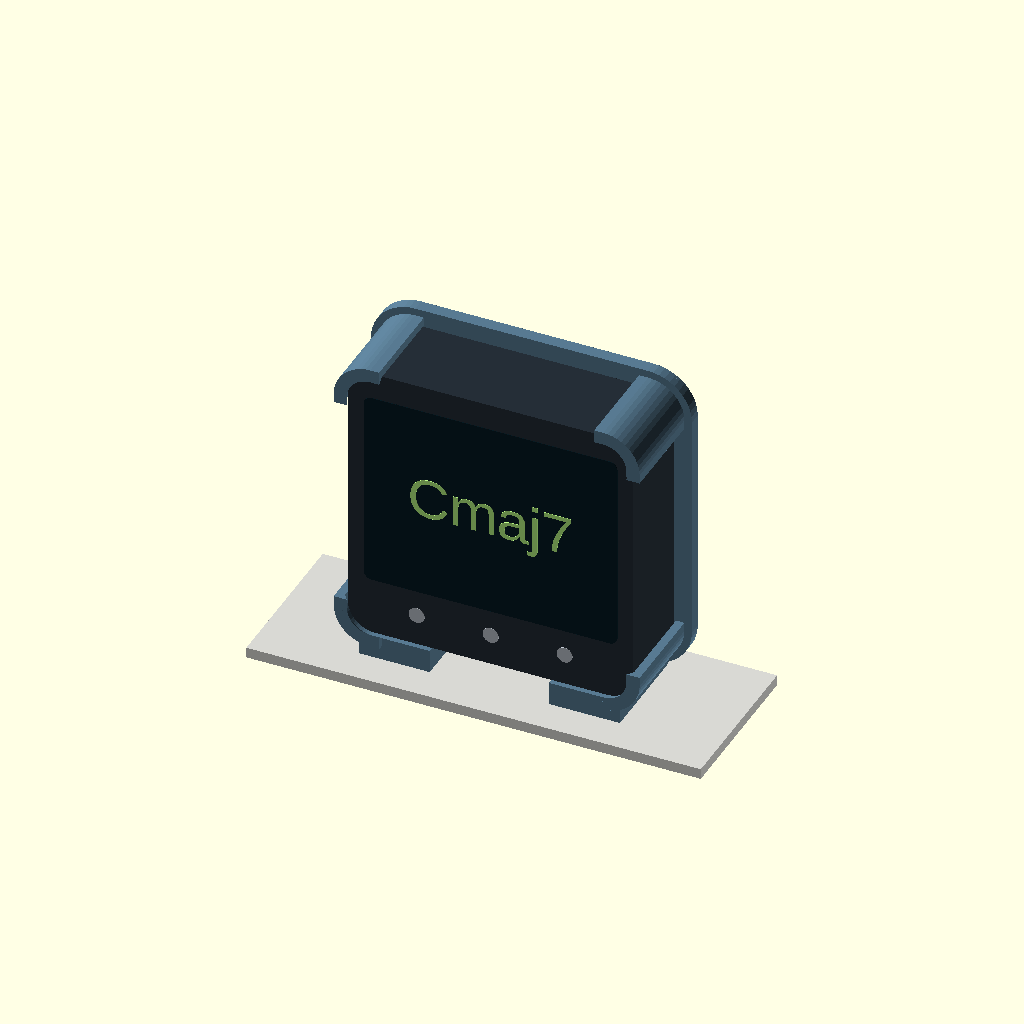
Cell 1 — every parameter at its default value.
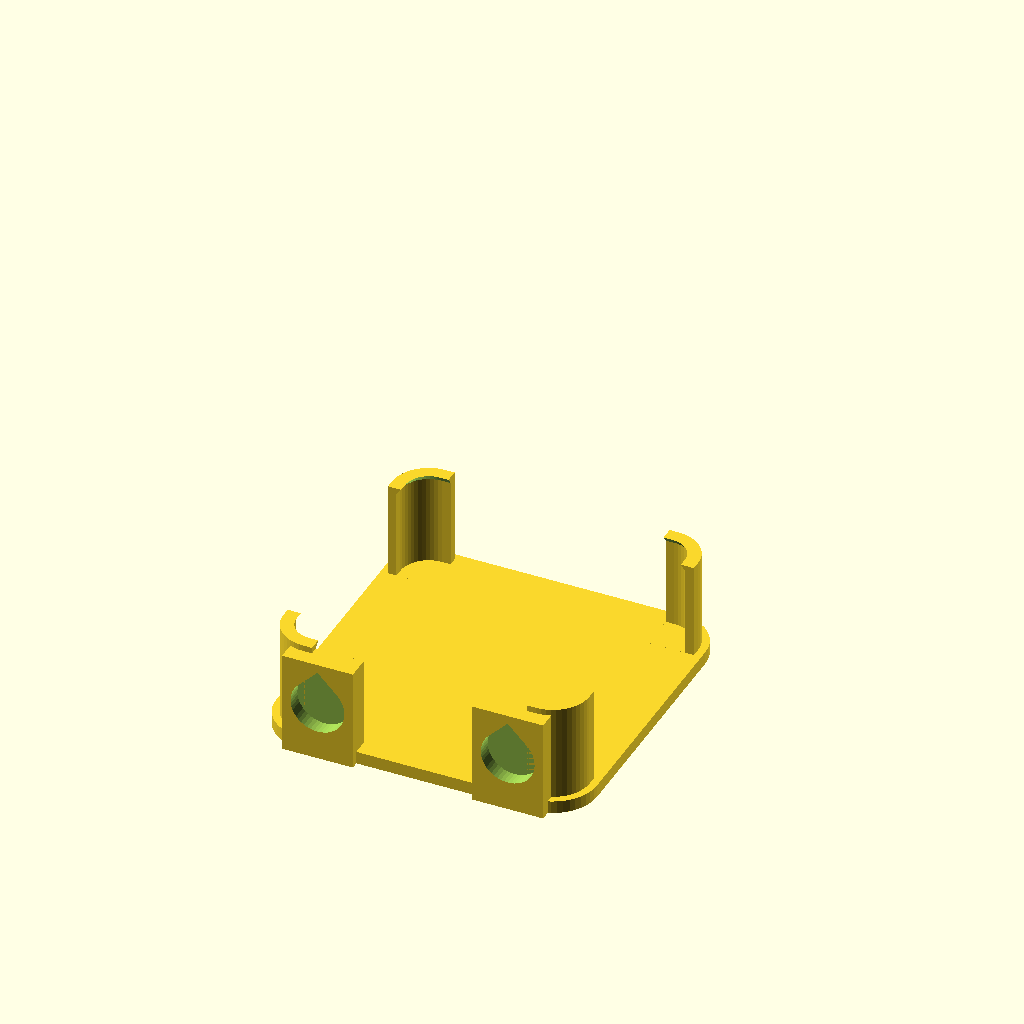
Cell 2 — part set to "case", the other parameters unchanged.
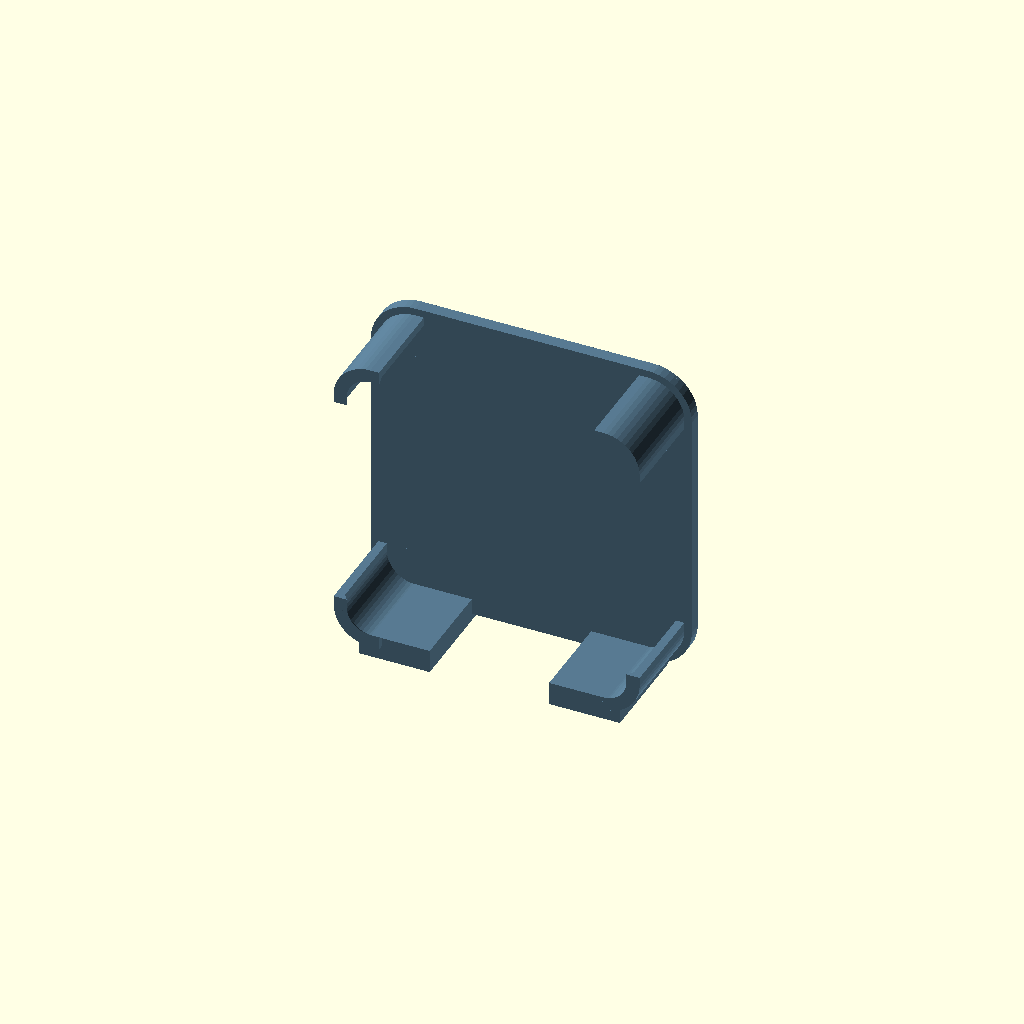
Cell 3: the same model with show_reference = false.
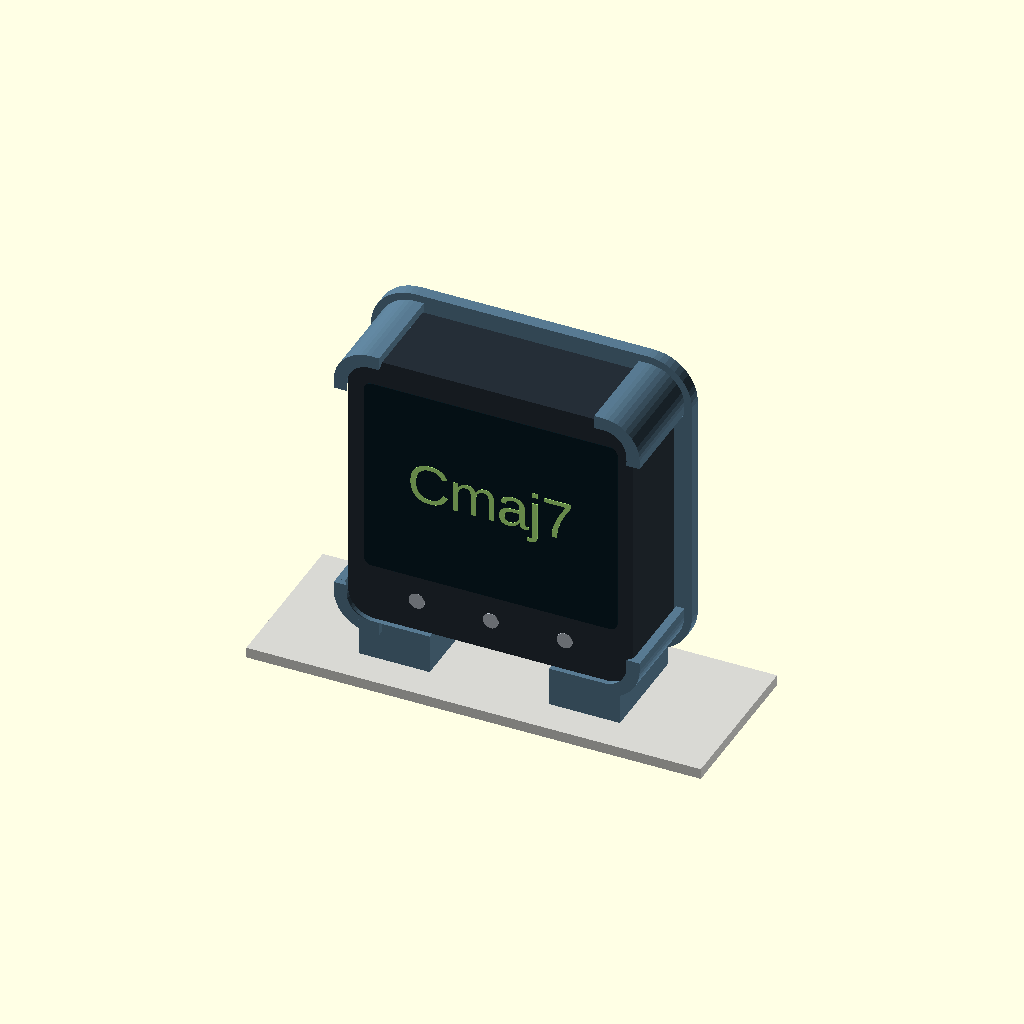
Cell 4 — magnet_thickness set to 6, the other parameters unchanged.
All cells are drawn from one camera (rotation 55°, 0°, 25°, orthographic, colour scheme Cornfield), so only the parameter changes between them.
The OpenSCAD source (hardware/core2_magnetic_case.scad):
/*
  One-piece M5Stack Core2 case with TWO 10 x 3 mm disk magnets on its
  narrow BOTTOM EDGE. Magnet faces point down when the screen is upright.
  Print "case" flat back down, without supports. Glue magnets in from below.
  The front of each magnet pocket is covered.

  Core2: 54 x 54 x 16.5 mm; 5 mm case corner radius supplied by owner.
  All dimensions in mm. Preview objects never enter an STL export.
*/

/* [Output] */
part = "installed"; // [installed,case]
show_reference = true;

/* [Magnets] */
magnet_diameter = 10;
magnet_thickness = 3;
magnet_diameter_clearance = 0.2;
// Magnet faces sit slightly below the plastic for direct contact with the lip.
magnet_proud = 0.2;
magnet_spacing = 36; // Centre to centre; two magnets.
magnet_wall = 1.6;

/* [Core2 fit] */
core_width = 54;
core_height = 54;
core_thickness = 16.5;
core_corner_radius = 5;
device_clearance = 0.35; // Per side.

/* [Hidden] */
$fn = $preview ? 48 : 96;
eps = 0.02;
back = 2.4;
rim = 3;
clip_wall = 1.6;
corner_length = 7;
lip = 0.9;
lip_height = 1.2;
inner_w = core_width + 2 * device_clearance;
inner_h = core_height + 2 * device_clearance;
pocket_r = core_corner_radius + device_clearance;
front_z = back + core_thickness + 0.5;
magnet_pocket_d = magnet_diameter + magnet_diameter_clearance;
magnet_pocket_r = magnet_pocket_d / 2;
magnet_pocket_depth = magnet_thickness - magnet_proud;
foot_width = magnet_pocket_d + 2 * magnet_wall;
foot_depth = magnet_pocket_depth + magnet_wall;
foot_y = -inner_h / 2 - foot_depth;
magnet_z = back + core_thickness / 2;
// A 45-degree pocket roof closes the front without needing print supports.
magnet_roof_z = magnet_z + sqrt(2) * magnet_pocket_r;
foot_front = max(back + core_thickness, magnet_roof_z + magnet_wall);
magnet_centres = [-magnet_spacing / 2, magnet_spacing / 2];

assert(magnet_diameter > 0 && magnet_thickness > 0,
       "Magnet dimensions must be positive.");
assert(magnet_proud >= 0 && magnet_proud < magnet_thickness,
       "Magnet exposure must be smaller than its thickness.");
assert(magnet_diameter_clearance >= 0 && magnet_wall >= 1.2,
       "Check magnet clearance and wall thickness.");
assert(magnet_pocket_d + 2 * magnet_wall <= core_thickness,
       "Magnet is too wide for the bottom edge; use a smaller disk.");
assert(magnet_spacing > foot_width && magnet_spacing + foot_width <= inner_w,
       "Magnet holders must fit across the case without overlapping.");
assert(pocket_r > 0 && pocket_r < corner_length,
       "Corner clips must extend past the rounded case corners.");
assert(part == "installed" || part == "case", "Choose installed or case.");

module rounded_rectangle(w, h, r) {
    offset(r = r) square([w - 2 * r, h - 2 * r], center = true);
}

module pocket(inset = 0) {
    offset(delta = -inset) rounded_rectangle(inner_w, inner_h, pocket_r);
}

module corner_mask(sx, sy) {
    translate([sx < 0 ? -inner_w / 2 - clip_wall : inner_w / 2 - corner_length,
               sy < 0 ? -inner_h / 2 - clip_wall : inner_h / 2 - corner_length])
        square([corner_length + clip_wall, corner_length + clip_wall]);
}

module corner_clip(sx, sy) {
    translate([0, 0, back - eps])
        linear_extrude(height = front_z + lip_height - back + eps)
            intersection() {
                difference() {
                    offset(delta = clip_wall) pocket();
                    pocket();
                }
                corner_mask(sx, sy);
            }
    // Gradually sloped retaining lips avoid unsupported horizontal ledges.
    intersection() {
        difference() {
            translate([0, 0, front_z]) linear_extrude(height = lip_height)
                offset(delta = clip_wall) pocket();
            hull() {
                translate([0, 0, front_z - eps]) linear_extrude(height = eps)
                    pocket();
                translate([0, 0, front_z + lip_height])
                    linear_extrude(height = eps) pocket(lip);
            }
        }
        linear_extrude(height = front_z + lip_height + eps) corner_mask(sx, sy);
    }
}

module magnet_seat_cutout(x) {
    // Axis is parallel to Y: disks attach to the BOTTOM, not the rear panel.
    // Round disk clearance with a pointed roof: every roof slope is 45 degrees
    // or less. The opening is only on the underside, for gluing in the magnet.
    translate([x, foot_y + magnet_pocket_depth, magnet_z]) rotate([90, 0, 0])
        linear_extrude(height = magnet_pocket_depth + eps) union() {
            circle(r = magnet_pocket_r);
            polygon([[-magnet_pocket_r / sqrt(2), magnet_pocket_r / sqrt(2)],
                     [magnet_pocket_r / sqrt(2), magnet_pocket_r / sqrt(2)],
                     [0, sqrt(2) * magnet_pocket_r]]);
        }
}

module magnetic_case() {
    difference() {
        union() {
            linear_extrude(height = back)
                rounded_rectangle(inner_w + 2 * rim, inner_h + 2 * rim,
                                  pocket_r + rim);
            for (sx = [-1, 1], sy = [-1, 1]) corner_clip(sx, sy);
            for (x = magnet_centres)
                translate([x - foot_width / 2, foot_y, 0])
                    cube([foot_width, foot_depth + eps, foot_front]);
        }
        for (x = magnet_centres) magnet_seat_cutout(x);
    }
}

module installed_frame() {
    // Screen faces -Y; magnet faces sit on Z=0; the case rises above the lip.
    translate([0, back + core_thickness, -foot_y + magnet_proud])
        rotate([90, 0, 0]) children();
}

module core2_reference() {
    color("#252e37") translate([0, 0, back])
        linear_extrude(height = core_thickness)
            rounded_rectangle(core_width, core_height, core_corner_radius);
    color("#081c24") translate([0, 3, back + core_thickness + eps])
        linear_extrude(height = 0.1) rounded_rectangle(48, 38, 1.5);
    color("#b2ed80") translate([0, 3, back + core_thickness + 0.15])
        linear_extrude(height = 0.1)
            text("Cmaj7", size = 8, halign = "center", valign = "center");
    for (x = [-14, 0, 14]) color("#b6bdc5")
        translate([x, -21, back + core_thickness + eps]) cylinder(d = 3, h = 0.1);
}

module magnets_reference() {
    for (x = magnet_centres) color("#c2c7cf")
        translate([x, foot_y - magnet_proud, magnet_z]) rotate([-90, 0, 0])
            cylinder(d = magnet_diameter, h = magnet_thickness);
}

if (part == "case") magnetic_case();
if (part == "installed") {
    color("#587a91") installed_frame() magnetic_case();
    if ($preview && show_reference) {
        installed_frame() {
            core2_reference();
            magnets_reference();
        }
        // Illustrative horizontal keyboard lip; not a measured SV-2 model.
        color("#d8d8d3") translate([-43, -7, -2]) cube([86, 31, 2]);
    }
}
Customizer parameters (derived from the source; name, type, default, range or options):
part: string, default "installed", options "installed", "case"
show_reference: bool, default true
magnet_diameter: number, default 10
magnet_thickness: number, default 3
magnet_diameter_clearance: number, default 0.2
magnet_proud: number, default 0.2
magnet_spacing: number, default 36
magnet_wall: number, default 1.6
core_width: number, default 54
core_height: number, default 54
core_thickness: number, default 16.5
core_corner_radius: number, default 5
device_clearance: number, default 0.35
